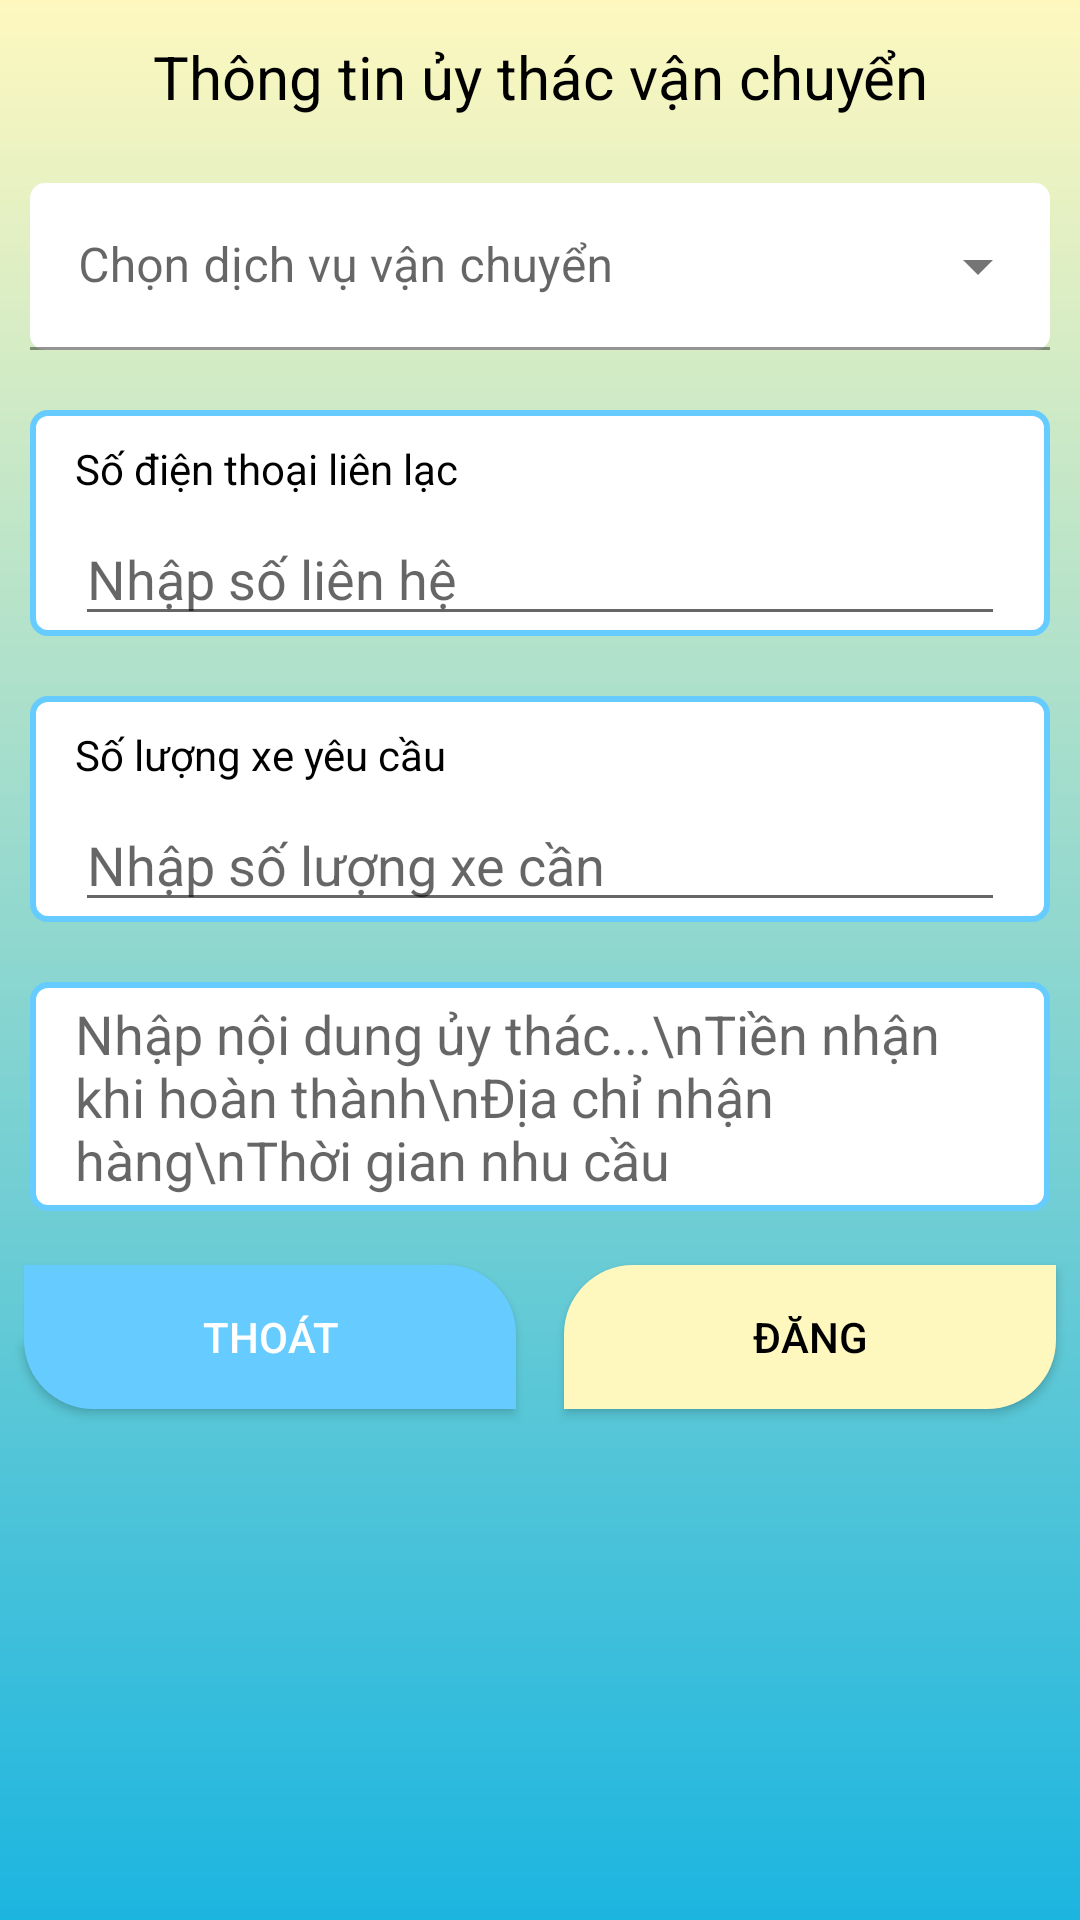

The Android layout XML behind this screen, and the referenced resources:
<!-- AndroidManifest.xml: application theme Theme.DTruckapp -->
<!-- res/layout/fabitem.xml -->
<?xml version="1.0" encoding="utf-8"?>
<LinearLayout xmlns:android="http://schemas.android.com/apk/res/android"
    android:layout_width="match_parent"
    android:layout_height="wrap_content"
    xmlns:app="http://schemas.android.com/apk/res-auto"
    android:layout_margin="30dp"
    android:orientation="vertical"
    android:background="@drawable/background_gradients">

    <TextView
        android:layout_width="match_parent"
        android:layout_height="wrap_content"
        android:padding="12dp"
        android:textColor="@color/black"
        android:text="Thông tin ủy thác vận chuyển"
        android:gravity="center"
        android:textSize="20sp" />

    <com.google.android.material.textfield.TextInputLayout
        android:layout_width="match_parent"
        android:layout_height="wrap_content"
        android:layout_margin="10dp"
        app:boxBackgroundColor="@color/white"
        app:boxCornerRadiusBottomEnd="5dp"
        app:boxCornerRadiusBottomStart="5dp"
        app:boxCornerRadiusTopEnd="5dp"
        app:boxCornerRadiusTopStart="5dp"
        android:hint="Chọn dịch vụ vận chuyển"
        style="@style/Widget.MaterialComponents.TextInputLayout.FilledBox.ExposedDropdownMenu">
        <AutoCompleteTextView
            android:layout_width="match_parent"
            android:layout_height="wrap_content"
            android:id="@+id/categoryCarSer"
            android:inputType="none"/>
    </com.google.android.material.textfield.TextInputLayout>

    <LinearLayout
        android:layout_width="match_parent"
        android:layout_height="wrap_content"
        android:orientation="vertical"
        android:background="@drawable/borderdecorate"
        android:layout_margin="10dp">
        <TextView
            android:layout_width="wrap_content"
            android:layout_height="wrap_content"
            android:layout_marginTop="10dp"
            android:layout_marginStart="15dp"
            android:textColor="@color/black"
            android:text="Số điện thoại liên lạc" />
        <EditText
            android:id="@+id/PhoneContactS"
            android:layout_width="match_parent"
            android:layout_height="wrap_content"
            android:hint="Nhập số liên hệ"
            android:layout_marginTop="5dp"
            android:layout_marginLeft="15dp"
            android:layout_marginRight="15dp"
            android:inputType="number"/>

    </LinearLayout>

    <LinearLayout
        android:layout_width="match_parent"
        android:layout_height="wrap_content"
        android:orientation="vertical"
        android:background="@drawable/borderdecorate"
        android:layout_margin="10dp">
        <TextView
            android:layout_width="wrap_content"
            android:layout_height="wrap_content"
            android:layout_marginTop="10dp"
            android:layout_marginStart="15dp"
            android:textColor="@color/black"
            android:text="Số lượng xe yêu cầu " />
        <EditText
            android:id="@+id/numbercar"
            android:layout_width="match_parent"
            android:layout_height="wrap_content"
            android:hint="Nhập số lượng xe cần"
            android:layout_marginTop="5dp"
            android:layout_marginLeft="15dp"
            android:layout_marginRight="15dp"
            android:inputType="number"/>

    </LinearLayout>

    <LinearLayout
        android:layout_width="match_parent"
        android:layout_height="wrap_content"
        android:orientation="vertical"
        android:background="@drawable/borderdecorate"
        android:layout_margin="10dp">
        <EditText
            android:id="@+id/OrderDetail"
            android:layout_width="wrap_content"
            android:layout_height="wrap_content"
            android:hint="Nhập nội dung ủy thác...\nTiền nhận khi hoàn thành\nĐịa chỉ nhận hàng\nThời gian nhu cầu"
            android:background="@android:color/transparent"
            android:layout_marginTop="5dp"
            android:layout_marginBottom="5dp"
            android:layout_marginRight="15dp"
            android:layout_marginLeft="15dp"
            android:inputType="textMultiLine"/>

    </LinearLayout>

    <LinearLayout
        android:layout_width="match_parent"
        android:layout_height="wrap_content"
        android:orientation="horizontal"
        android:weightSum="2">

        <androidx.appcompat.widget.AppCompatButton
            android:id="@+id/btnCancelDialog"
            android:layout_width="0dp"
            android:layout_height="wrap_content"
            android:layout_margin="8dp"
            android:layout_weight="1"
            android:background="@drawable/button_signup"
            android:text="Thoát"
            android:textColor="@android:color/white" />

        <androidx.appcompat.widget.AppCompatButton
            android:id="@+id/btnUploadList"
            android:layout_width="0dp"
            android:layout_height="wrap_content"
            android:layout_margin="8dp"
            android:layout_weight="1"
            android:background="@drawable/button_signin"
            android:text="Đăng"
            android:textColor="@android:color/black" />

    </LinearLayout>




</LinearLayout>
<!-- resources referenced by this layout -->
<resources>
  <color name="black">#FF000000</color>
  <color name="white">#FFFFFFFF</color>
  <!-- drawable background_gradients (drawable) -->
  <?xml version="1.0" encoding="utf-8"?>
  <shape xmlns:android="http://schemas.android.com/apk/res/android"
      android:shape="rectangle">
      <gradient
          android:angle="90"
          android:startColor="#1CB5E0"
          android:endColor="#FEF8BF"
          android:type="linear"/>
  
  </shape>
  <!-- drawable borderdecorate (drawable) -->
  <?xml version="1.0" encoding="utf-8"?>
  <shape xmlns:android="http://schemas.android.com/apk/res/android" android:shape="rectangle" >
      <solid android:color="#FFFFFF" />
      <corners android:radius="5dp"></corners>
      <stroke android:width="2dp" android:color="#66CCFF"/>
  </shape>
  <!-- drawable button_signin (drawable) -->
  <?xml version="1.0" encoding="utf-8"?>
  <selector xmlns:android="http://schemas.android.com/apk/res/android">
      <item>
          <shape android:shape="rectangle">
              <solid android:color="#FEF8BF"/>
              <corners android:topLeftRadius="23dp"
                      android:bottomRightRadius="23dp"/>
          </shape>
      </item>
  </selector>
  <!-- drawable button_signup (drawable) -->
  <?xml version="1.0" encoding="utf-8"?>
  <selector xmlns:android="http://schemas.android.com/apk/res/android">
      <item>
          <shape android:shape="rectangle">
              <solid android:color="#66CCFF"/>
              <corners android:topRightRadius="23dp"
                      android:bottomLeftRadius="23dp"/>
          </shape>
      </item>
  </selector>
  <style name="Theme.DTruckapp" parent="Theme.MaterialComponents.DayNight.NoActionBar">
          
          <item name="colorPrimary">@color/purple_500</item>
          <item name="colorPrimaryVariant">@color/purple_700</item>
          <item name="colorOnPrimary">@color/white</item>
          
          <item name="colorSecondary">@color/teal_200</item>
          <item name="colorSecondaryVariant">@color/teal_700</item>
          <item name="colorOnSecondary">@color/black</item>
          
          <item name="android:statusBarColor" tools:targetApi="l">?attr/colorPrimaryVariant</item>
          
      </style>
  <color name="purple_500">#FF6200EE</color>
  <color name="purple_700">#FF3700B3</color>
  <color name="teal_200">#FF03DAC5</color>
  <color name="teal_700">#66CCFF</color>
</resources>
